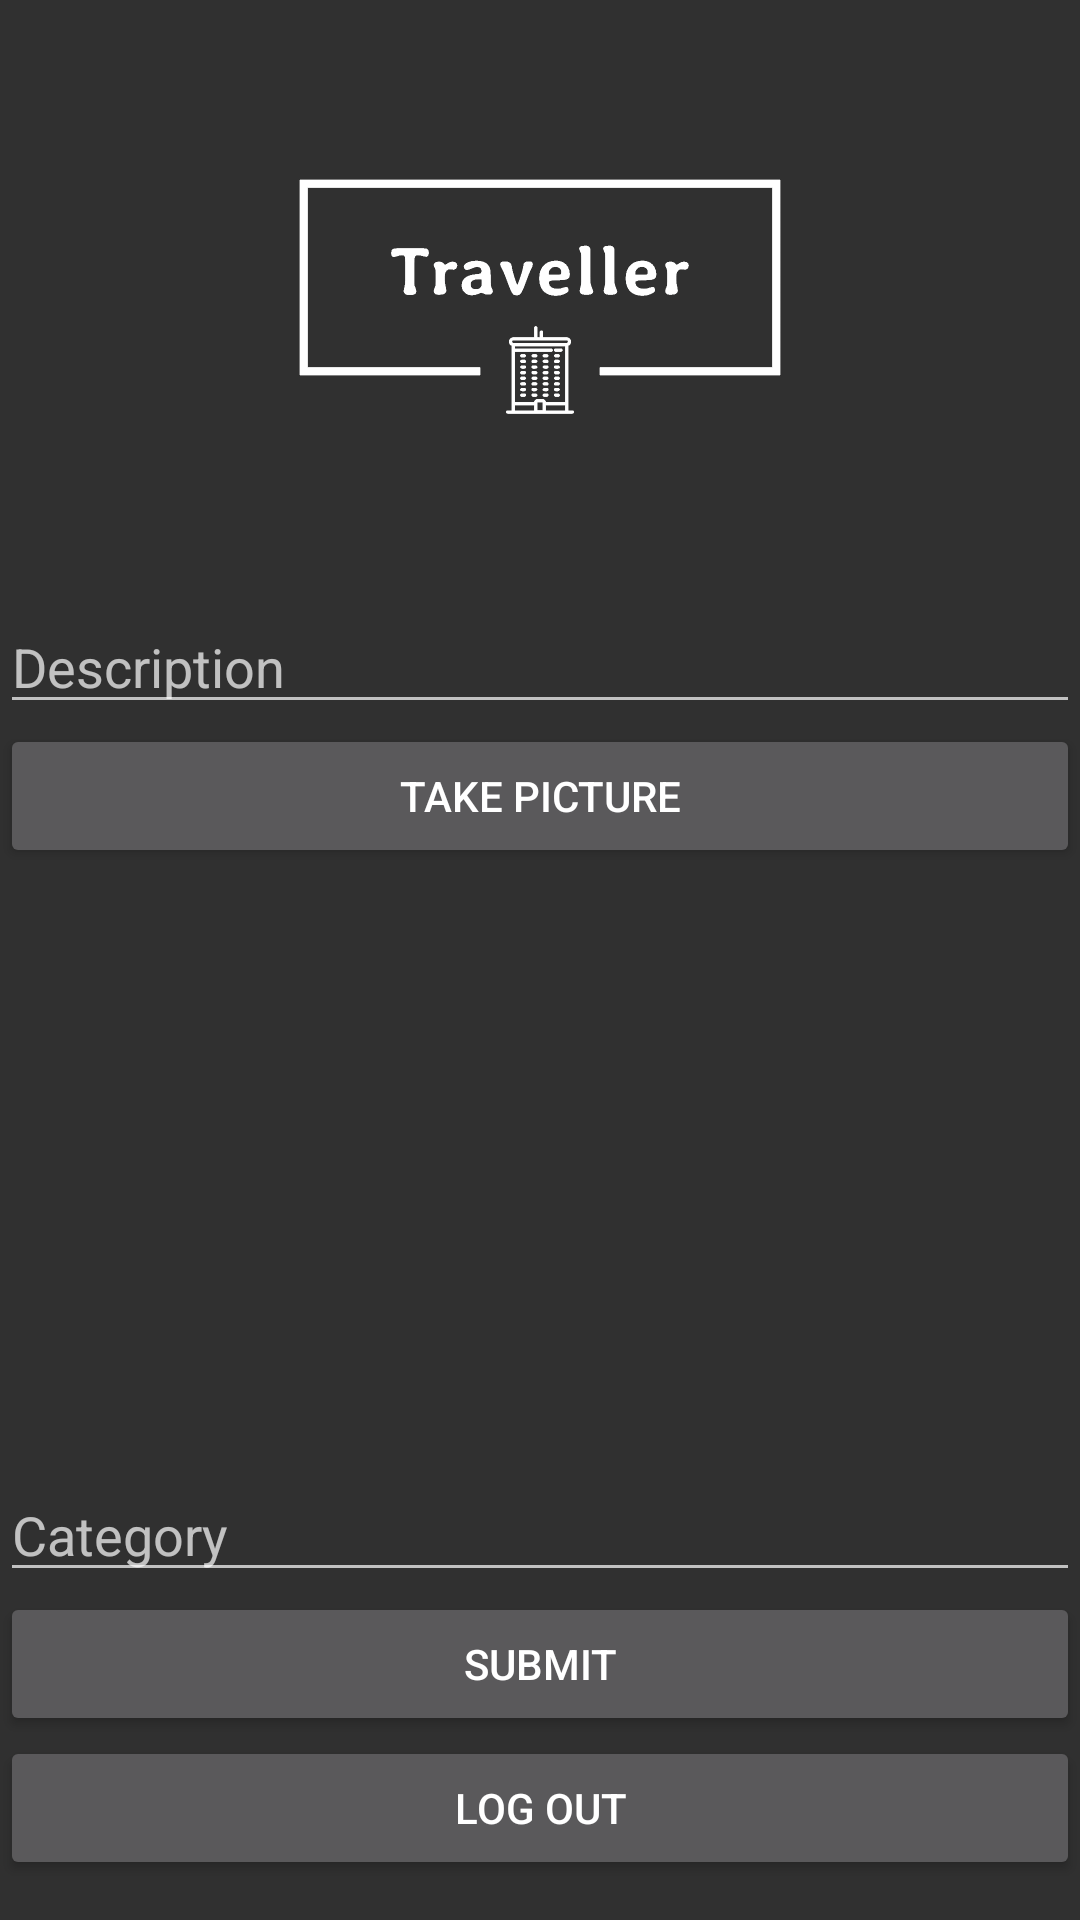

Reconstruct the res/layout file that produces this screen, plus the resources it refers to.
<!-- AndroidManifest.xml: application theme Theme.AppCompat.NoActionBar -->
<!-- res/layout/fragment_compose.xml -->
<?xml version="1.0" encoding="utf-8"?>
<LinearLayout
    xmlns:android="http://schemas.android.com/apk/res/android"
    xmlns:tools="http://schemas.android.com/tools"
    xmlns:app="http://schemas.android.com/apk/res-auto"
    android:orientation="vertical"
    android:layout_width="match_parent"
    android:layout_height="match_parent"
    tools:context=".fragments.ComposeFragment">


    <ImageView
        android:id="@+id/imageView"
        android:layout_width="match_parent"
        android:layout_height="200dp"
        app:srcCompat="@drawable/logo4" />

    <EditText
        android:id="@+id/etDescription"
        android:layout_width="match_parent"
        android:layout_height="wrap_content"
        android:ems='10'
        android:hint="Description" />

    <Button
        android:id="@+id/btnCaptureImage"
        android:layout_width="match_parent"
        android:layout_height="wrap_content"
        android:text="Take Picture" />

    <ImageView
        android:id="@+id/ivPostImage"
        android:layout_width="match_parent"
        android:layout_height="200dp"
        tools:srcCompat="@tools:sample/avatars" />

    <EditText
        android:id="@+id/etCategory"
        android:layout_width="match_parent"
        android:layout_height="wrap_content"
        android:ems='10'
        android:hint="Category" />

    <Button
        android:id="@+id/btnSubmit"
        android:layout_width="match_parent"
        android:layout_height="wrap_content"
        android:text="Submit" />

    <Button
        android:id="@+id/btnLogOut"
        android:layout_width="match_parent"
        android:layout_height="wrap_content"
        android:text="Log Out" />




    </LinearLayout>
<!-- resources referenced by this layout -->
<resources>
  <!-- drawable logo4: png bitmap (drawable-v24, 14708 bytes) -->
</resources>
